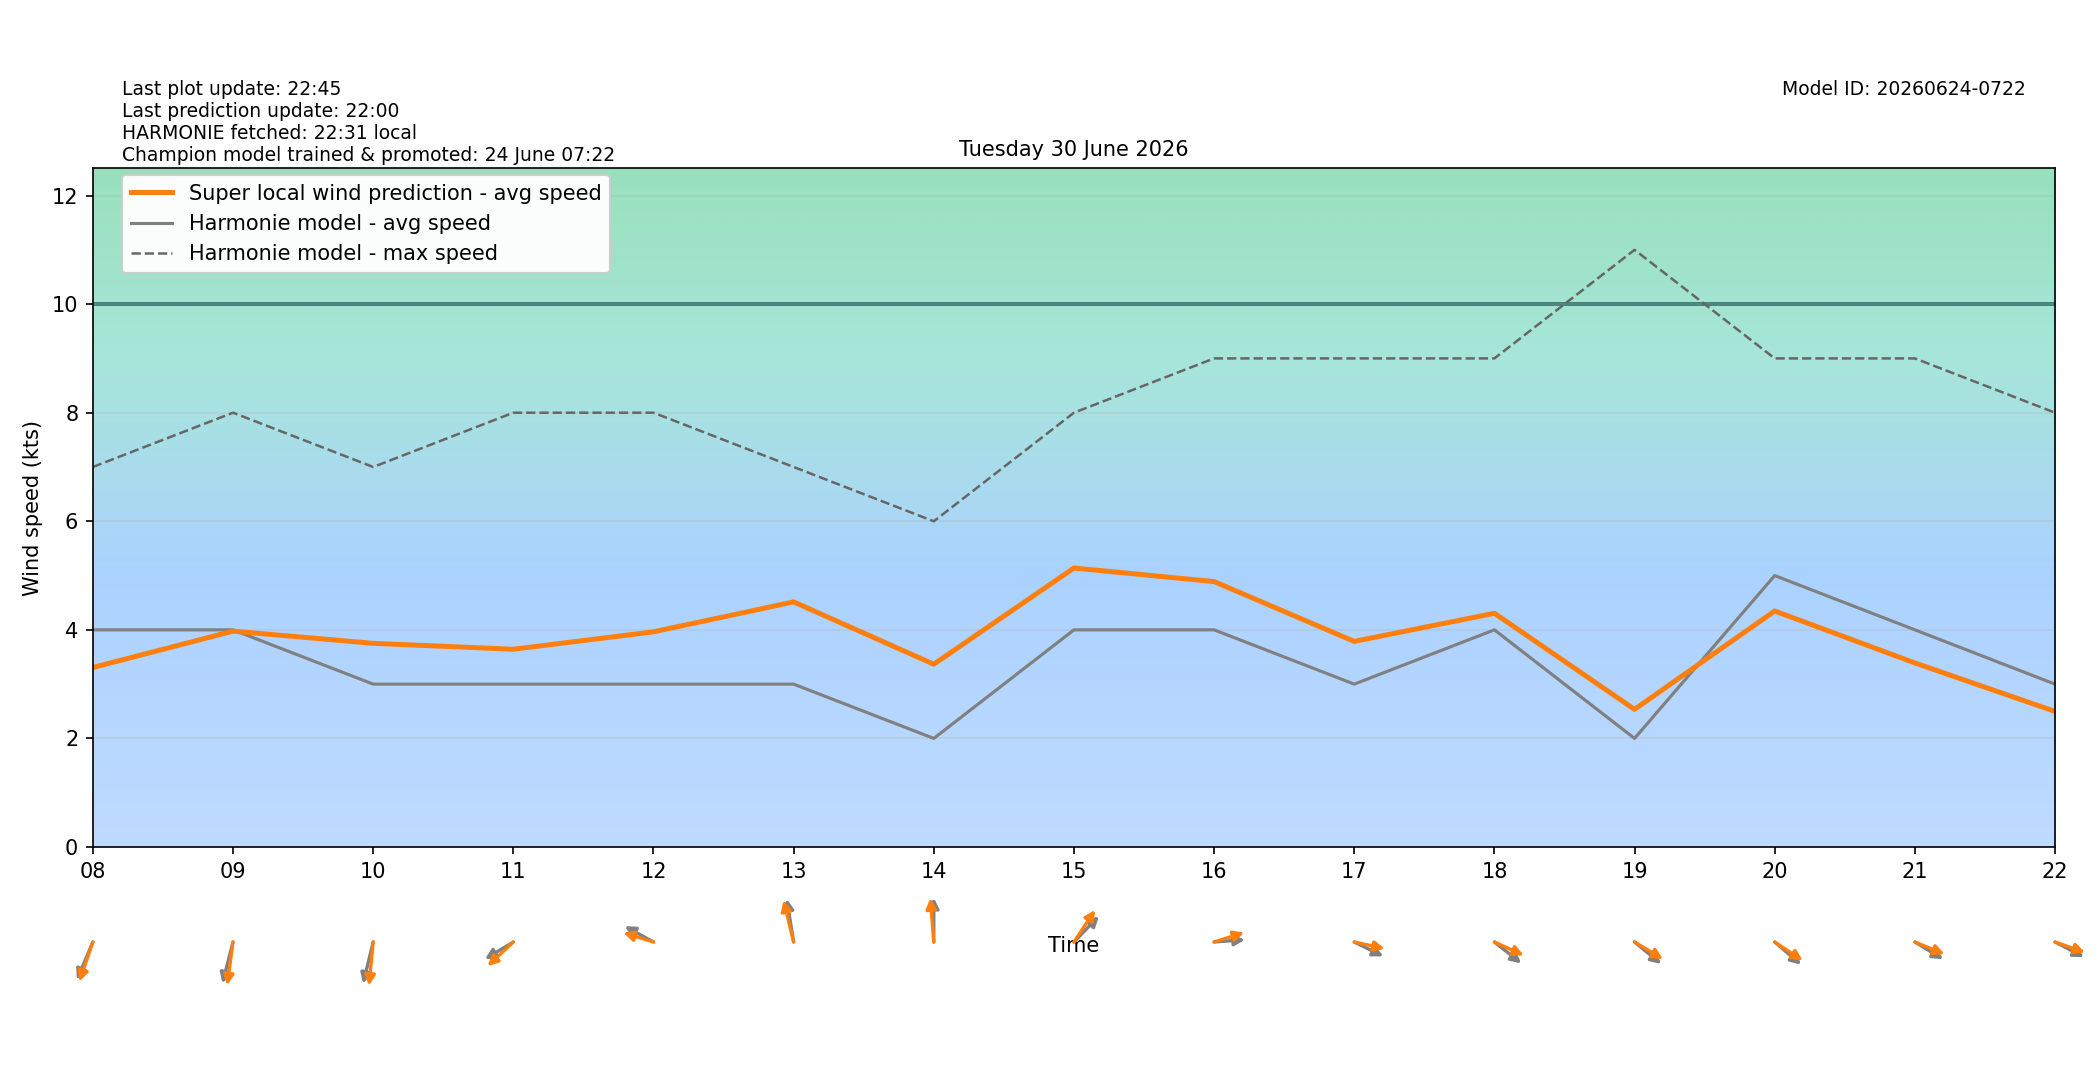

The data file committed next to this chart (first rows):
target_time_utc, target_time_local, hour_utc, hour_local, forecast_wind_speed, forecast_wind_min, forecast_wind_max, lstm_pred_wind_speed, delta_speed_lstm_minus_forecast, forecast_wind_dir_deg, lstm_pred_wind_dir_deg, delta_dir_lstm_minus_forecast
2026-06-29T22:00:00Z, 2026-06-30T00:00:00+0200, 22, 00, 5.0, 5.0, 8.0, 2.756, -2.244, 36.0, 40.29, 4.286
2026-06-29T23:00:00Z, 2026-06-30T01:00:00+0200, 23, 01, 4.0, 4.0, 7.0, 2.622, -1.378, 11.0, 9.989, -1.011
2026-06-30T00:00:00Z, 2026-06-30T02:00:00+0200, 00, 02, 3.0, 3.0, 5.0, 2.062, -0.9375, 17.0, 16.57, -0.4257
2026-06-30T01:00:00Z, 2026-06-30T03:00:00+0200, 01, 03, 3.0, 3.0, 5.0, 2.263, -0.7372, 5.0, 4.105, -0.8954
2026-06-30T02:00:00Z, 2026-06-30T04:00:00+0200, 02, 04, 4.0, 4.0, 5.0, 2.848, -1.152, 1.0, 359.6, -1.38
2026-06-30T03:00:00Z, 2026-06-30T05:00:00+0200, 03, 05, 3.0, 3.0, 5.0, 2.486, -0.5135, 6.0, 359.3, -6.718
2026-06-30T04:00:00Z, 2026-06-30T06:00:00+0200, 04, 06, 4.0, 4.0, 6.0, 2.827, -1.173, 23.0, 17.54, -5.456
2026-06-30T05:00:00Z, 2026-06-30T07:00:00+0200, 05, 07, 4.0, 4.0, 6.0, 3.15, -0.8503, 19.0, 14.18, -4.82
2026-06-30T06:00:00Z, 2026-06-30T08:00:00+0200, 06, 08, 4.0, 4.0, 7.0, 3.306, -0.6939, 31.0, 26.05, -4.95
2026-06-30T07:00:00Z, 2026-06-30T09:00:00+0200, 07, 09, 4.0, 4.0, 8.0, 3.976, -0.02381, 20.0, 10.94, -9.064
2026-06-30T08:00:00Z, 2026-06-30T10:00:00+0200, 08, 10, 3.0, 3.0, 7.0, 3.751, 0.7514, 19.0, 7.717, -11.28
2026-06-30T09:00:00Z, 2026-06-30T11:00:00+0200, 09, 11, 3.0, 3.0, 8.0, 3.643, 0.6427, 67.0, 56.82, -10.18
2026-06-30T10:00:00Z, 2026-06-30T12:00:00+0200, 10, 12, 3.0, 3.0, 8.0, 3.963, 0.9632, 111.0, 102.2, -8.806
2026-06-30T11:00:00Z, 2026-06-30T13:00:00+0200, 11, 13, 3.0, 3.0, 7.0, 4.515, 1.515, 167.0, 160.9, -6.067
2026-06-30T12:00:00Z, 2026-06-30T14:00:00+0200, 12, 14, 2.0, 2.0, 6.0, 3.367, 1.367, 180.0, 173.4, -6.56
2026-06-30T13:00:00Z, 2026-06-30T15:00:00+0200, 13, 15, 4.0, 4.0, 8.0, 5.139, 1.139, 234.0, 223.4, -10.62
2026-06-30T14:00:00Z, 2026-06-30T16:00:00+0200, 14, 16, 4.0, 4.0, 9.0, 4.889, 0.8889, 267.0, 257.6, -9.35
2026-06-30T15:00:00Z, 2026-06-30T17:00:00+0200, 15, 17, 3.0, 3.0, 9.0, 3.787, 0.7871, 289.0, 278.7, -10.28
2026-06-30T16:00:00Z, 2026-06-30T18:00:00+0200, 16, 18, 4.0, 4.0, 9.0, 4.305, 0.3055, 299.0, 287.7, -11.26
2026-06-30T17:00:00Z, 2026-06-30T19:00:00+0200, 17, 19, 2.0, 2.0, 11.0, 2.535, 0.5354, 300.0, 292.9, -7.075
2026-06-30T18:00:00Z, 2026-06-30T20:00:00+0200, 18, 20, 5.0, 5.0, 9.0, 4.347, -0.6528, 301.0, 295, -6.025
2026-06-30T19:00:00Z, 2026-06-30T21:00:00+0200, 19, 21, 4.0, 4.0, 9.0, 3.39, -0.6096, 293.0, 286.1, -6.944
2026-06-30T20:00:00Z, 2026-06-30T22:00:00+0200, 20, 22, 3.0, 3.0, 8.0, 2.497, -0.5028, 290.0, 283.6, -6.384
2026-06-30T21:00:00Z, 2026-06-30T23:00:00+0200, 21, 23, 2.0, 2.0, 5.0, 1.609, -0.3914, 278.0, 271.5, -6.521
